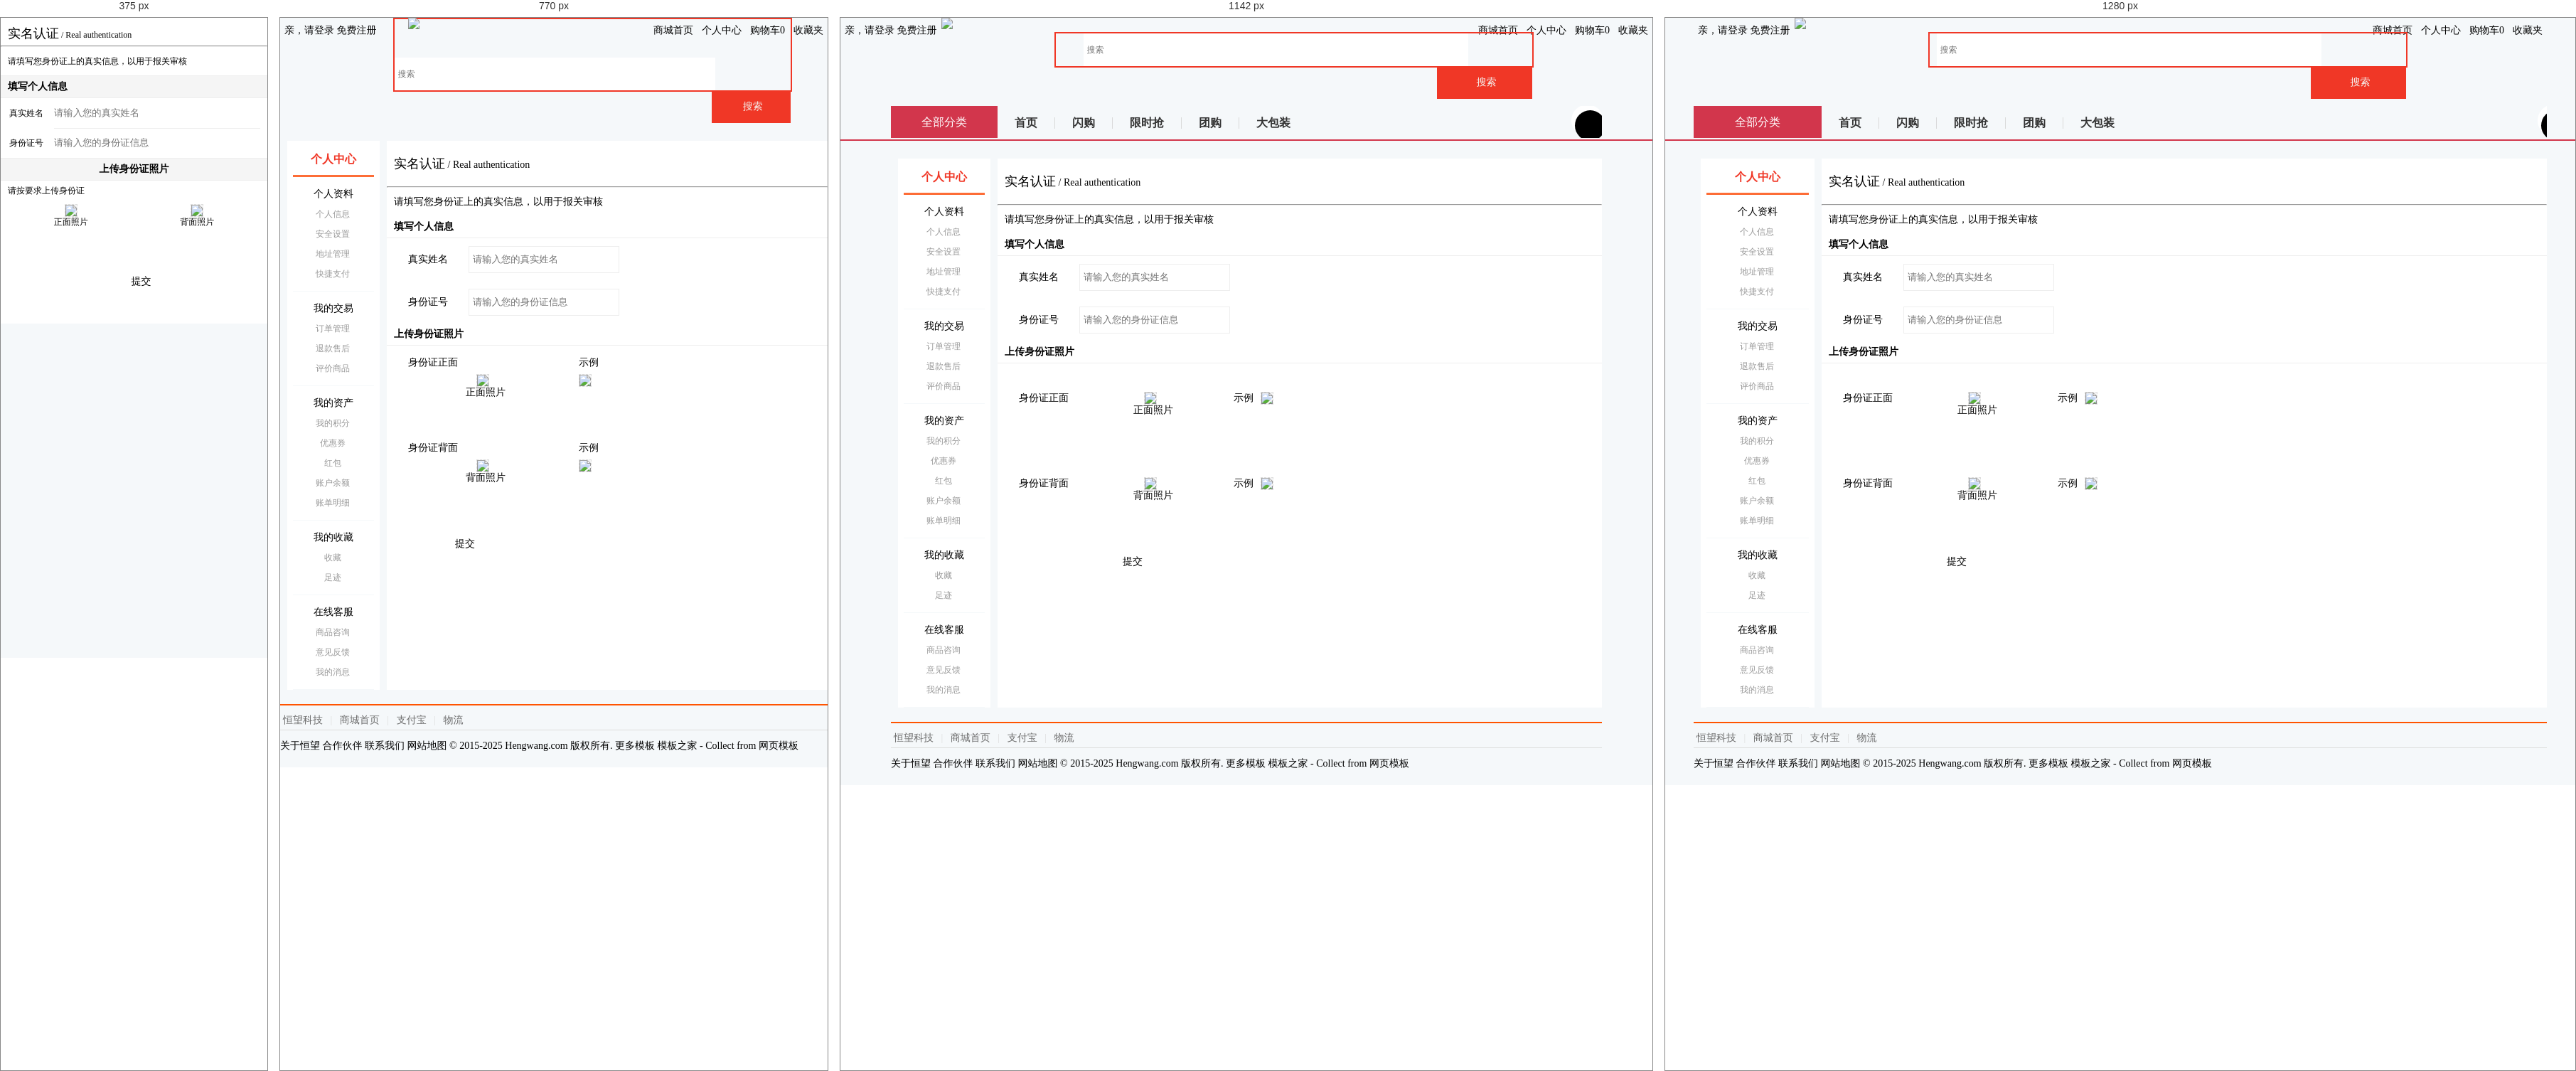
Rendered at 375 px, 770 px, 1142 px and 1280 px, left to right.

<!-- file: idcard.html -->
<!DOCTYPE html>
<html>

	<head>
		<meta charset="utf-8">
		<meta name="viewport" content="width=device-width, initial-scale=1.0,maximum-scale=1.0, user-scalable=0">

		<title>实名认证</title>

		<link href="../AmazeUI-2.4.2/assets/css/admin.css" rel="stylesheet" type="text/css">
		<link href="../AmazeUI-2.4.2/assets/css/amazeui.css" rel="stylesheet" type="text/css">

		<link href="../css/personal.css" rel="stylesheet" type="text/css">
		<link href="../css/stepstyle.css" rel="stylesheet" type="text/css">

	</head>

	<body>
		<!--头 -->
		<header>
			<article>
				<div class="mt-logo">
					<!--顶部导航条 -->
					<div class="am-container header">
						<ul class="message-l">
							<div class="topMessage">
								<div class="menu-hd">
									<a href="#" target="_top" class="h">亲，请登录</a>
									<a href="#" target="_top">免费注册</a>
								</div>
							</div>
						</ul>
						<ul class="message-r">
							<div class="topMessage home">
								<div class="menu-hd"><a href="#" target="_top" class="h">商城首页</a></div>
							</div>
							<div class="topMessage my-shangcheng">
								<div class="menu-hd MyShangcheng"><a href="#" target="_top"><i class="am-icon-user am-icon-fw"></i>个人中心</a></div>
							</div>
							<div class="topMessage mini-cart">
								<div class="menu-hd"><a id="mc-menu-hd" href="#" target="_top"><i class="am-icon-shopping-cart  am-icon-fw"></i><span>购物车</span><strong id="J_MiniCartNum" class="h">0</strong></a></div>
							</div>
							<div class="topMessage favorite">
								<div class="menu-hd"><a href="#" target="_top"><i class="am-icon-heart am-icon-fw"></i><span>收藏夹</span></a></div>
						</ul>
						</div>

						<!--悬浮搜索框-->

						<div class="nav white">
							<div class="logoBig">
								<li><img src="/one/images/logobig.png" /></li>
							</div>

							<div class="search-bar pr">
								<a name="index_none_header_sysc" href="#"></a>
								<form>
									<input id="searchInput" name="index_none_header_sysc" type="text" placeholder="搜索" autocomplete="off">
									<input id="ai-topsearch" class="submit am-btn" value="搜索" index="1" type="submit">
								</form>
							</div>
						</div>

						<div class="clear"></div>
					</div>
				</div>
			</article>
		</header>
		<div class="nav-table">
			<div class="long-title"><span class="all-goods">全部分类</span></div>
			<div class="nav-cont">
				<ul>
					<li class="index"><a href="#">首页</a></li>
					<li class="qc"><a href="#">闪购</a></li>
					<li class="qc"><a href="#">限时抢</a></li>
					<li class="qc"><a href="#">团购</a></li>
					<li class="qc last"><a href="#">大包装</a></li>
				</ul>
				<div class="nav-extra">
					<i class="am-icon-user-secret am-icon-md nav-user"></i><b></b>我的福利
					<i class="am-icon-angle-right" style="padding-left: 10px;"></i>
				</div>
			</div>
		</div>
		<b class="line"></b>
		<div class="center">
			<div class="col-main">
				<div class="main-wrap">

					<div class="am-cf am-padding">
						<div class="am-fl am-cf"><strong class="am-text-danger am-text-lg">实名认证</strong> / <small>Real&nbsp;authentication</small></div>
					</div>
					<hr/>
					<div class="authentication">
						<p class="tip">请填写您身份证上的真实信息，以用于报关审核</p>
						<div class="authenticationInfo">
							<p class="title">填写个人信息</p>

							<div class="am-form-group">
								<label for="user-name" class="am-form-label">真实姓名</label>
								<div class="am-form-content">
									<input type="text" id="user-name" placeholder="请输入您的真实姓名">
								</div>
							</div>
							<div class="am-form-group">
								<label for="user-IDcard" class="am-form-label">身份证号</label>
								<div class="am-form-content">
									<input type="tel" id="user-IDcard" placeholder="请输入您的身份证信息">
								</div>
							</div>
						</div>
						<div class="authenticationPic">
							<p class="title">上传身份证照片</p>
							<p class="tip">请按要求上传身份证</p>
							<ul class="cardlist">
								<li>
									<div class="cardPic">
										<img src="/one/images/cardbg.jpg">
										<div class="cardText"><i class="am-icon-plus"></i>
											<p>正面照片</p>
										</div>
										<p class="titleText">身份证正面</p>
									</div>
									<div class="cardExample">
										<img src="/one/images/cardbg.jpg">
										<p class="titleText">示例</p>										
									</div>
									
								</li>
								<li>
									<div class="cardPic">
										<img src="/one/images/cardbg.jpg">
										<div class="cardText"><i class="am-icon-plus"></i>
											<p>背面照片</p>
										</div>
										<p class="titleText">身份证背面</p>
									</div>
									<div class="cardExample">
										<img src="/one/images/cardbg.jpg">
										<p class="titleText">示例</p>										
									</div>
									
								</li>
							</ul>
						</div>
						<div class="info-btn">
							<div class="am-btn am-btn-danger">提交</div>
						</div>
					</div>
				</div>
				<!--底部-->
				<div class="footer">
					<div class="footer-hd">
						<p>
							<a href="#">恒望科技</a>
							<b>|</b>
							<a href="#">商城首页</a>
							<b>|</b>
							<a href="#">支付宝</a>
							<b>|</b>
							<a href="#">物流</a>
						</p>
					</div>
					<div class="footer-bd">
						<p>
							<a href="#">关于恒望</a>
							<a href="#">合作伙伴</a>
							<a href="#">联系我们</a>
							<a href="#">网站地图</a>
							<em>© 2015-2025 Hengwang.com 版权所有. 更多模板 <a href="http://www.cssmoban.com/" target="_blank" title="模板之家">模板之家</a> - Collect from <a href="http://www.cssmoban.com/" title="网页模板" target="_blank">网页模板</a></em>
						</p>
					</div>
				</div>
			</div>

			<aside class="menu">
				<ul>
					<li class="person active">
						<a href="index.html"><i class="am-icon-user"></i>个人中心</a>
					</li>
					<li class="person">
						<p><i class="am-icon-newspaper-o"></i>个人资料</p>
						<ul>
							<li> <a href="information.html">个人信息</a></li>
							<li> <a href="safety.html">安全设置</a></li>
							<li> <a href="address.html">地址管理</a></li>
							<li> <a href="cardlist.html">快捷支付</a></li>
						</ul>
					</li>
					<li class="person">
						<p><i class="am-icon-balance-scale"></i>我的交易</p>
						<ul>
							<li><a href="order.html">订单管理</a></li>
							<li> <a href="change.html">退款售后</a></li>
							<li> <a href="comment.html">评价商品</a></li>
						</ul>
					</li>
					<li class="person">
						<p><i class="am-icon-dollar"></i>我的资产</p>
						<ul>
							<li> <a href="points.html">我的积分</a></li>
							<li> <a href="coupon.html">优惠券 </a></li>
							<li> <a href="bonus.html">红包</a></li>
							<li> <a href="walletlist.html">账户余额</a></li>
							<li> <a href="bill.html">账单明细</a></li>
						</ul>
					</li>

					<li class="person">
						<p><i class="am-icon-tags"></i>我的收藏</p>
						<ul>
							<li> <a href="collection.html">收藏</a></li>
							<li> <a href="foot.html">足迹</a></li>
						</ul>
					</li>

					<li class="person">
						<p><i class="am-icon-qq"></i>在线客服</p>
						<ul>
							<li> <a href="consultation.html">商品咨询</a></li>
							<li> <a href="suggest.html">意见反馈</a></li>

							<li> <a href="news.html">我的消息</a></li>
						</ul>
					</li>
				</ul>

			</aside>
		</div>

	</body>

</html>

/* @media block from personal.css */
@media only screen and (min-width:640px) 
{	
	
	
html, body, div, span, applet, object, iframe,
h1, h2, h3, h4, h5, h6, p, blockquote, pre,
a, abbr, acronym, address, big, cite, code,
del, dfn, em, img, ins, kbd, q, s, samp,
small, strike, strong, sub, sup, tt, var,
b, u, i, center,
dl, dt, dd, ol, ul, li,
fieldset, form, label, legend,
table, caption, tbody, tfoot, thead, tr, th, td,
article, aside, canvas, details, embed, 
figure, figcaption, footer, header, hgroup, 
menu, nav, output, ruby, section, summary,
time, mark, audio, video {
font-size:14px ;
}	
	
	
	
/*头*/
header { display:block;}
header article{max-width: 1200px;margin:0px auto;}
.mt-logo .mt-tblogo {width:20%;display: inline-block;vertical-align: middle;}
.message-l{ float:left;}
.message-l .topMessage{padding: 0px 6px;height: 35px;line-height: 35px;}
.message-r {float: right;}
.message-r .topMessage {float: left;padding: 0px 6px;height: 35px;line-height: 35px;}
/*浮动框*/
.nav.white{width:100%;margin:0px auto;}
.nav.white .logoBig{ display:block;float:left;height:56px;width:115px; margin:0px auto; margin-left:5%} 
.nav.white .logoBig img{width:100%;}
.my-cart { width: 46px;height: 46px;}

#ai-topsearch {height: 46px;}
.search-bar input {width: 80%;height:46px;}	
.classified,.navCir{display:none;}
.nav.white{ position:relative;top:0px;z-index:0;}

 
/*搜索框*/
.search-bar {height: 51px;margin: 0px 50px 0 120px; padding-left:5%;}
.search-bar form{border:2px solid #F03726; max-width:670px;}
.search-bar input{padding-left:5px;width: 80%;height:46px;outline:none; font-size:12px; border:none}
#ai-topsearch { width:20%;height:46px;border: 0px none;float:right;background: #F03726 none repeat scroll 0% 0%;
color: #F5F5F2;font-size: 14px;cursor:pointer;}


/*固定框架*/
.center{max-width:1000px; margin:0px auto;min-height: 1px;margin-top:15px ;}

/*表单布局*/
.am-form-label{width:100px;float: left;}
.am-form-content{margin-left:85px;}

/*侧边栏*/
aside{ display:block;width:130px; float:left;margin-left: -100%;padding-top:10px;}
aside ul{ margin-left:10px;margin-right:-10px;padding:0px 8px;font-size:14px ;background: #fff;}
aside a{display: block;overflow: hidden;text-decoration: none;line-height: 28px;color: #000;height: 28px;}
aside ul li{text-align: center;}
aside ul li.active a{color:#F03726;font-weight: 600;}
li.person{border-bottom:1px solid #F5F8FA ;padding-bottom:10px;padding-top: 10px;}
li.person:first-child{border-bottom: 3px solid #fd6d37;position: relative;}
li.person:first-child a{font-size: 16px;line-height: 32px;font-weight: 700;}
li.person:first-child a i{position: absolute;left:10px;font-size: 15px;}
li.person p{position: relative;height: 28px;line-height:28px ;font-size: 14px;}
li.person p i{position: absolute;left:0px;font-size: 15px;color:#fd6d37 ;width: 28px;}
.person ul{padding-left:6px; border:none; padding-top:0px; padding-bottom:0px; margin:0px auto;font-size:12px;}
.person ul li a{color: #999;font-size: 12px;}
/*主题*/
.col-main {float:left;width:100%;min-height: 1px;background: none;padding-bottom: 0px;}
.main-wrap {position: relative; margin-left:150px;overflow: hidden;min-height:772px;background-color:#fff;}
.am-fl.am-cf small{width: auto;}
.am-padding {margin:20px 0px ;}
.am-text-danger {color: #000}
/*底部*/
.footer {text-align:left; display:block;position: relative;margin: 0px auto; padding: 7px 0px 9px;border-top: 2px solid #FF5400; margin-top:20px;}
.footer .footer-bd p, .footer .footer-hd p {margin-bottom: 8px;line-height: 27px;border-bottom: 1px solid #DDD; text-align:left;}
.footer .footer-hd a { margin: 0px 4px;white-space: nowrap;color: #6C6C6C;}
.footer .footer-hd b { margin: 0px 3px;font-weight: 400;color: #DDD;}
.footer .footer-bd p{ border-bottom:none;}
.footer-bd{ display:block;}

/*博客*/
.blog-main{margin-top:10px ;}
.blog-sidebar{padding: 0px 10px;}

/*银行卡*/
.card-box-list li{float:left;width:50%;}
.card-box-list li span{font-size: 12px;}

/*意见反馈*/
.suggestlist .am-dropdown{width:200px;}
.suggestDetail p{display:block ;}
.suggestDetail .textArea{max-width: 800px;}
.suggestmain .am-btn.anniu{width:150px;margin:25px 0px 20px;}

}

/* @media block from personal.css */
@media only screen and (min-width:900px) 
{
/*银行卡*/
.card-box-list li{float:left;width:33.33%}	
}

/* @media block from personal.css */
@media only screen and (min-width: 1025px) 

   {
	   .nav.white{padding-left:0px; max-width:1000px; margin:0px auto;}
	   .nav.white .logoBig { display:block; float:left;height:90px; width:200px; margin-left:0px;}
	   .nav.white .logoBig li{float:left;}
	   .search-bar{height:90px; padding: 20px 70px 0 230px; margin:auto;}

	  
	  
/*分类*/
.nav-table{max-width:1000px;margin: 0px auto;height: 45px;position: relative;overflow: hidden;display: block;margin-top:10px ;}
.nav-table .all-goods{font-size: 16px;}
.long-title{background:#d2364c;color:#fff ;height: 45px;line-height: 45px;display:block;position: absolute;width:150px ;text-align: center;font-size:16px ;top:0px;z-index: 6;}
.nav-cont{position: absolute;padding-left:150px;display:block;width:100% ;top:0px}
.nav-cont li{float: left;height: 45px;line-height: 45px;}
.nav-cont li::before{content: '\20';display: inline-block;height: 16px;border-right: 1px solid #d9d9d9;width: 0;vertical-align: middle;margin-left: -1px;}
.nav-cont li a {font-size: 16px;color: #333;line-height: 36px;margin-left: -1px;padding: 0 25px;text-decoration: none;font-weight: 700;display: inline-block;vertical-align: middle;}

.nav-cont .nav-extra{position: absolute;right:0px ;top:6px;font-size: 16px;color:#fcff00;line-height:33px;height:33px ;width:160px;text-align:center;background: url(/one/images/extra.png);cursor: pointer;}
.nav-cont .nav-extra i.nav-user{background:#000 ;color:#fff ;width: 33px;height: 33px;border-radius: 33px;position: absolute;left:-28px;z-index: 99;padding: 5px;overflow: hidden;}
.nav-cont .nav-extra b{display:block;position: absolute;width: 45px;height: 45px;border-radius:45px;z-index: 1;left: -33px;top: -8px;background: #fff;}
b.line{display: block;width:100%;height:2px ;border-bottom:2px solid #d2364c;}	   

.bloglist{padding-top:20px ;}   
.blog-content p {font-size: 16px;line-height: 24px;}

/*意见反馈*/
.suggestmain {margin: 20px 20px;}
.suggestDetail .textArea{margin-left:65px;max-width: 800px;}
.suggestmain .am-btn.anniu,.suggestlist .am-dropdown,.suggestTel {margin-left:65px ;}
	   }

/* @media block from personal.css */
@media only screen and (min-width: 1260px) 

   {
li.person:first-child a i{position: absolute;left:20px;}
li.person p i{position: absolute;left:12px;}   	
/*分类*/
.nav-table,.footer{max-width:1200px;}
.long-title {width:180px;}
.nav-cont {padding-left: 180px;}
/*固定框架*/
.center{width:96%;max-width:1200px; margin:0px auto;min-height: 1px;margin-top:15px ;}
aside {width: 160px;}
.main-wrap {margin-left: 180px;}
.am-container , .bloglist{max-width: 1200px;}
/*博客*/
.blog-main{margin-top:30px ;}

/*银行卡*/
.card-box{width:230px ;}
.add-card {width: 232px;}
.card-box-list li{float:left;width:25%}

   }

/* @media block from stepstyle.css */
@media only screen and (min-width: 640px){
.am-form-label { width:70px; }
.am-form{width:70%;}

/*实名认证*/
.authenticationInfo .title, .authenticationPic .title{background: none; border-top: none;text-align: left;}
.authenticationInfo .am-form-group {padding-left:30px;height: 60px;line-height: 60px;}
.authenticationInfo .am-form-group .am-form-label{text-align: left;}
.authenticationInfo .am-form-content{border: none;}
.authenticationInfo .am-form-group input {height:36px;line-height:36px;border: 1px solid #eee !important;width: 200px;outline: none;padding:0px 5px ;}
/*示例*/
.cardlist{padding:10px 0px 20px;}
.cardlist li{float:none;width:100% ;overflow: hidden;}
.cardlist li .cardPic,.cardlist li .cardExample{width: 210px;float: left;margin:30px 0px 10px 30px;display: block;position: relative;}	
.cardlist li .cardPic  p.titleText,.cardlist li .cardExample  p.titleText{position: absolute;display: block;top:-25px;}
.authenticationPic p.tip{display: none;}
.authentication .info-btn{width:160px ;margin-left:30px ;padding: 0px;}


}

/* @media block from stepstyle.css */
@media only screen and (min-width:1024px){
.cardlist{margin-left:20px ;}	
.cardlist li .cardPic{margin-left:90px;}
.cardlist li .cardPic  p.titleText{left: -80px;top:0px;text-align: right;width: 70px;}
.cardlist li .cardExample {margin-left:50px;}
.cardlist li .cardExample  p.titleText{left: -40px;top:0px;text-align: right;width:30px;}
.authentication .info-btn{width:160px ;margin-left:110px ;}

}